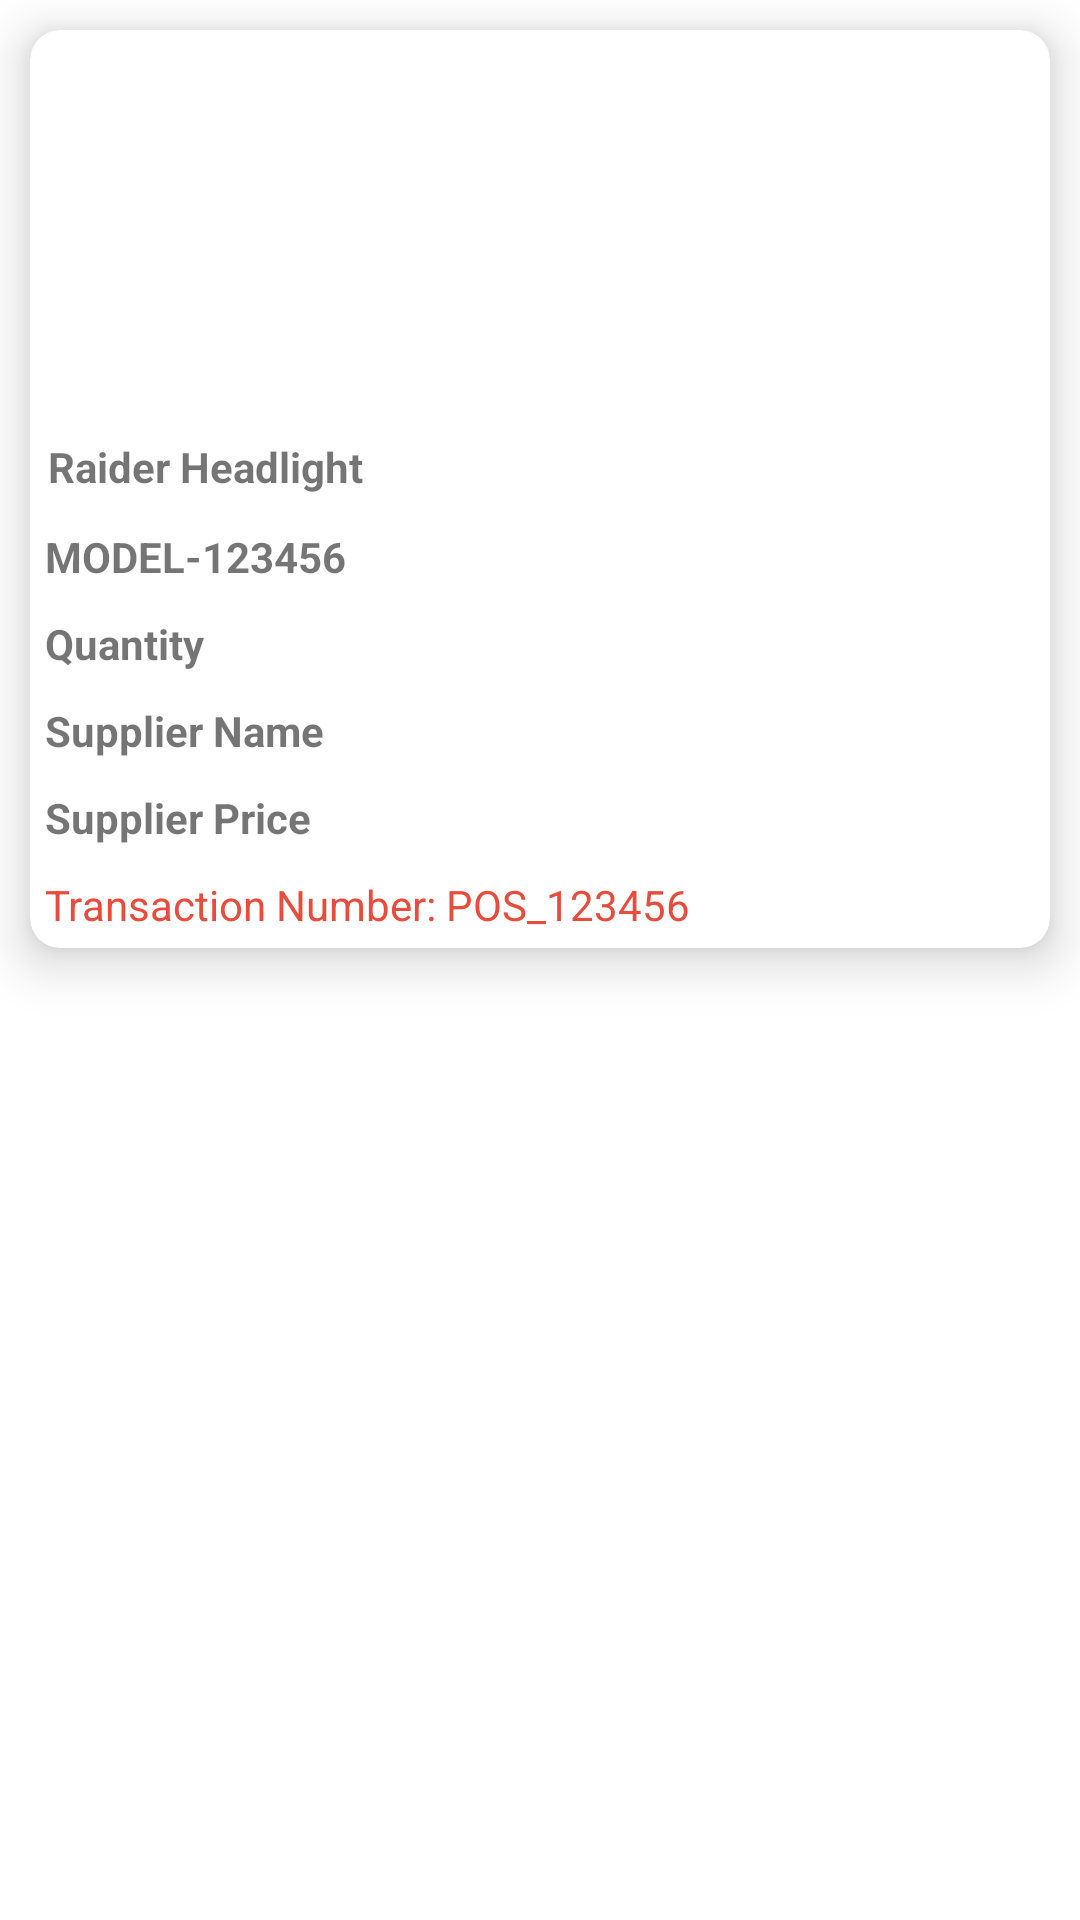

Android layout source for this screen:
<!-- AndroidManifest.xml: application theme Theme.Stockinoutreports -->
<!-- res/layout/list_report_stock_in.xml -->
<?xml version="1.0" encoding="utf-8"?>
<LinearLayout xmlns:android="http://schemas.android.com/apk/res/android"
    xmlns:app="http://schemas.android.com/apk/res-auto"
    android:id="@+id/displayView"
    android:layout_width="match_parent"
    android:layout_height="wrap_content"
    android:orientation="horizontal">

    <androidx.cardview.widget.CardView
        android:layout_width="match_parent"
        android:layout_height="wrap_content"
        android:layout_marginLeft="10dp"
        android:layout_marginTop="10dp"
        android:layout_marginRight="10dp"
        android:layout_marginBottom="10dp"
        app:cardCornerRadius="10dp"
        app:cardElevation="10dp">

        <LinearLayout
            android:layout_width="match_parent"
            android:layout_height="match_parent"
            android:layout_gravity="center_vertical"
            android:orientation="vertical">

            <ImageView
                android:id="@+id/stockInImages"
                android:layout_width="match_parent"
                android:layout_height="100dp"
                android:layout_gravity="center_horizontal"
                android:layout_margin="15dp"
                android:clickable="true"
                android:focusable="true"
                android:scaleType="fitCenter" />

            <LinearLayout
                android:layout_width="wrap_content"
                android:layout_height="wrap_content"
                android:layout_gravity="left"
                android:layout_margin="6dp"
                android:orientation="horizontal">

                <TextView
                    android:id="@+id/itemStockIn"
                    android:layout_width="wrap_content"
                    android:layout_height="wrap_content"
                    android:text="Raider Headlight"
                    android:textStyle="bold" />
            </LinearLayout>

            <LinearLayout
                android:layout_width="wrap_content"
                android:layout_height="wrap_content"
                android:layout_gravity="left"
                android:layout_margin="5dp"
                android:layout_marginTop="3dp"
                android:orientation="horizontal">

                <TextView
                    android:id="@+id/itemModelStockIn"
                    android:layout_width="wrap_content"
                    android:layout_height="match_parent"
                    android:text="MODEL-123456"
                    android:textStyle="bold" />
            </LinearLayout>
            <LinearLayout
                android:layout_width="wrap_content"
                android:layout_height="wrap_content"
                android:layout_gravity="left"
                android:layout_margin="5dp"
                android:layout_marginTop="3dp"
                android:orientation="horizontal">

                <TextView
                    android:id="@+id/qty"
                    android:layout_width="wrap_content"
                    android:layout_height="match_parent"
                    android:text="Quantity"
                    android:textStyle="bold" />
            </LinearLayout>
            <LinearLayout
                android:layout_width="wrap_content"
                android:layout_height="wrap_content"
                android:layout_gravity="left"
                android:layout_margin="5dp"
                android:layout_marginTop="3dp"
                android:orientation="horizontal">

                <TextView
                    android:id="@+id/supplierName"
                    android:layout_width="wrap_content"
                    android:layout_height="match_parent"
                    android:text="Supplier Name"
                    android:textStyle="bold" />
            </LinearLayout>
            <LinearLayout
                android:layout_width="wrap_content"
                android:layout_height="wrap_content"
                android:layout_gravity="left"
                android:layout_margin="5dp"
                android:layout_marginTop="3dp"
                android:orientation="horizontal">

                <TextView
                    android:id="@+id/supplierPrice"
                    android:layout_width="wrap_content"
                    android:layout_height="match_parent"
                    android:text="Supplier Price"
                    android:textStyle="bold" />
            </LinearLayout>

            <LinearLayout
                android:layout_width="wrap_content"
                android:layout_height="wrap_content"
                android:layout_gravity="left"
                android:layout_margin="5dp"
                android:layout_marginTop="3dp"
                android:orientation="horizontal">

                <TextView
                    android:id="@+id/transNumberStockIn"
                    android:layout_width="wrap_content"
                    android:layout_height="match_parent"
                    android:textColor="#e74c3c"
                    android:text="Transaction Number: POS_123456 "/>
            </LinearLayout>

        </LinearLayout>
    </androidx.cardview.widget.CardView>


</LinearLayout>
<!-- resources referenced by this layout -->
<resources>
  <style name="Theme.Stockinoutreports" parent="Theme.MaterialComponents.DayNight.DarkActionBar">
          
          <item name="colorPrimary">@color/purple_500</item>
          <item name="colorPrimaryVariant">@color/purple_700</item>
          <item name="colorOnPrimary">@color/white</item>
          
          <item name="colorSecondary">@color/teal_200</item>
          <item name="colorSecondaryVariant">@color/teal_700</item>
          <item name="colorOnSecondary">@color/black</item>
          
          <item name="android:statusBarColor" tools:targetApi="l">?attr/colorPrimaryVariant</item>
          
      </style>
  <!-- not gathered from this repository: default colours our renderer supplied (Android Studio template values) -->
  <color name="purple_500">#FF6200EE</color>
  <color name="purple_700">#FF3700B3</color>
  <color name="teal_200">#FF03DAC5</color>
  <color name="teal_700">#FF018786</color>
  <color name="black">#FF000000</color>
  <color name="white">#FFFFFFFF</color>
</resources>
